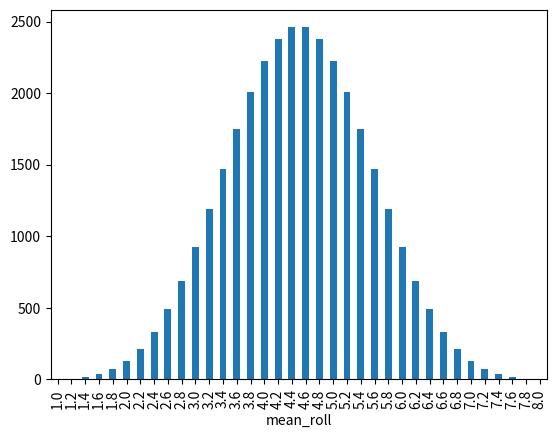

Write Python code to recreate this figure.
import pandas as pd
import matplotlib.pyplot as plt
import itertools

def expand_grid(dictionary):
    # Generate all combinations of input values
    product = itertools.product(*dictionary.values())
    # Create a DataFrame with combinations
    return pd.DataFrame(product, columns=dictionary.keys())

# Expand a grid representing 5 8-sided dice
dice = expand_grid(
  {'die1': [1, 2, 3, 4, 5, 6, 7, 8],
   'die2': [1, 2, 3, 4, 5, 6, 7, 8],
   'die3': [1, 2, 3, 4, 5, 6, 7, 8],
   'die4': [1, 2, 3, 4, 5, 6, 7, 8],
   'die5': [1, 2, 3, 4, 5, 6, 7, 8]
  })

# Add a column of mean rolls and convert to a categorical
dice['mean_roll'] = (dice['die1'] + dice['die2'] + 
                     dice['die3'] + dice['die4'] + 
                     dice['die5']) / 5
dice['mean_roll'] = dice['mean_roll'].astype('category')

# Draw a bar plot of mean_roll
dice['mean_roll'].value_counts(sort=False).plot(kind='bar')
plt.show()